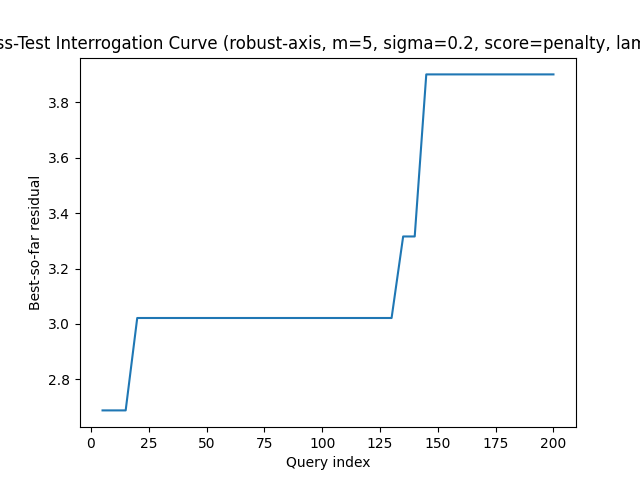

Values plotted in this chart, from the file beside it:
query, best_residual, attempts
5, 2.688, 1
10, 2.688, 2
15, 2.688, 3
20, 3.021, 4
25, 3.021, 5
30, 3.021, 6
35, 3.021, 7
40, 3.021, 8
45, 3.021, 9
50, 3.021, 10
55, 3.021, 11
60, 3.021, 12
65, 3.021, 13
70, 3.021, 14
75, 3.021, 15
80, 3.021, 16
85, 3.021, 17
90, 3.021, 18
95, 3.021, 19
100, 3.021, 20
105, 3.021, 21
110, 3.021, 22
115, 3.021, 23
120, 3.021, 24
125, 3.021, 25
130, 3.021, 26
135, 3.316, 27
140, 3.316, 28
145, 3.9, 29
150, 3.9, 30
155, 3.9, 31
160, 3.9, 32
165, 3.9, 33
170, 3.9, 34
175, 3.9, 35
180, 3.9, 36
185, 3.9, 37
190, 3.9, 38
195, 3.9, 39
200, 3.9, 40
